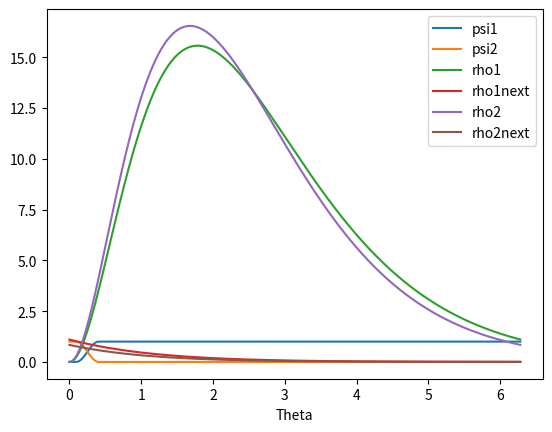
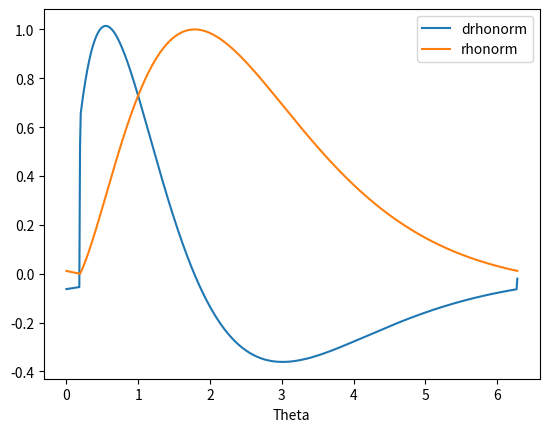
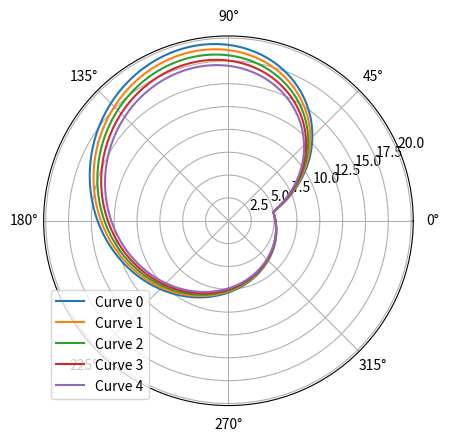

Python code for these plots, in order:
"""
Code to determine the Came profile 
"""
import numpy as np
import matplotlib.pyplot as plt 
import math
from scipy.stats import gamma

# GEOMETRICAL PARAMETERS 
l0 = 27.5   # Length from the bearing to the hinge 
h0 = 6.5    # Length of the vertical wall which supports the finge
hb = 4.0    # Length of the vertical support of the bearing 
br = 1.1    # Bearing radius 

# max and min positions of the bearing
h1a = [6.5, 7.1, 7.7, 8.3, 8.9]
h2a = [20.5, 20.5, 20.5, 20.5, 20.5]

nc = 1    # Cycles per cam turn (1 to 3)
rmin = 5  # Minimum radius of the camshaft 

# BREATHING CYCLE PARAMETERS  
lambda1 = 0.5    # Duration inhale cycle
lambda2 = 0.04   # Duration of the whole cycle 

dpsi21 = 0.05   # Soft transition - inhale exhale cycle
dpsi12 = 0.04   # Soft transition - inhale exhale cycle

# Adjust parameters inhale curve 
ga1 = 3.1
gb1 = .85
ff1 = 50

# Adjust parametes exhale curve
ga2 = 3.1
gb2 = .80
ff2 = 50

#####################################################
# GENERATION OF THE CURVES AND THE CAMSHAFT

# Generation of the geometry
ymin = []
ymax = []

alphamin = []
alphamax = []

xmin = []
xmax = []

d = []
alphatan = []

xtan = []
ytan = []

xsup = []
xinf = []

ysup = []
yinf = []

xcam = []
ycam = []

l = math.sqrt(l0**2 + hb**2)

for i in range(len(h1a)):    
    ymin.append(h1a[i])
    ymax.append(h2a[i])
    
    alphamin.append(math.acos((h0 - h1a[i]) / l))
    alphamax.append(math.acos((h0 - h2a[i]) / l))

    xmin.append(l*math.sin(alphamin[i]))
    xmax.append(l*math.sin(alphamax[i]))

    d.append(math.sqrt((xmin[i] - xmax[i]) ** 2 + (ymin[i] - ymax[i]) ** 2))
    alphatan.append((alphamin[i] + alphamax[i]) / 2)

    xtan.append(l*math.sin(alphatan[i]))
    ytan.append(h0 - l*math.cos(alphatan[i]))

    xsup.append(xtan[i] + (d[i]/2)*math.cos(alphatan[i]))
    xinf.append(xtan[i] - (d[i]/2)*math.cos(alphatan[i]))
    
    ysup.append(ytan[i] + (d[i]/2)*math.sin(alphatan[i]))
    yinf.append(ytan[i] - (d[i]/2)*math.sin(alphatan[i]))
    
    xcam.append(xtan[i] + (d[i]/2 + rmin + br)*math.cos(alphatan[i]))
    ycam.append(ytan[i] + (d[i]/2 + rmin + br)*math.sin(alphatan[i]))

dt = 0.01    # Time increment
theta = np.arange(0, 2 * np.pi, dt) # Time coordinate during cycle
 
# Generation of the soft transition between inhale and exhale
psi1 = []
psi2 = []

for i in theta:
    
    if i < (lambda2-dpsi21/2)*2*math.pi:
        psi1.append(0)
    elif i < (lambda2+dpsi21/2)*2*math.pi:
        psi1.append(0.5 + 0.5*math.cos((i-(lambda2+dpsi21/2)*2*math.pi)/(2*dpsi21)))
    else:
        psi1.append(1)
    
    psi2.append(1-psi1[-1])

#############################################################
# Generation of the complete breathing cycle rho(theta)

rho = []
rho1 = []
rho2 = []
rho1next = []
rho2next = []

rhomin = 1000
rhomax = 0

for i in range(len(theta)):

    # Inhale curve 
    rho1.append(ff1*gamma.pdf(theta[i], ga1, scale=gb1))
    rho1next.append(ff1*gamma.pdf(theta[i]+2*math.pi, ga1, scale=gb1))

    # Exhale curve
    rho2.append(ff2*gamma.pdf(theta[i], ga2, scale=gb2))
    rho2next.append(ff2*gamma.pdf(theta[i]+2*math.pi, ga2, scale=gb2))

    rho.append(max(rho1[i], rho1next[i]))

    # Capturing min and max in order to generate the normalized curve
    if rho[i] > rhomax:
        rhomax = rho[i]

    if rho[i] < rhomin:
        rhomin = rho[i]

# Generation of a normalized curve and camshaft
rhonorm = []
rhocam = np.zeros(shape=(len(d), len(theta)))

for i in range(len(theta)):
    rhonorm.append((rho[i]-rhomin)/(rhomax-rhomin))

    for n in range(len(d)):
        rhocam[n, i] = rmin + rhonorm[i] * d[n]

# Generation of the first derivative of the camshaft geometry to analize and
# validate the design

drho = np.zeros(len(rho))
drhonorm = np.zeros(len(rho))
drhocam = np.zeros(np.size(rhocam))

a = rmin
b = 1/dt

for i in range(len(rho)-1):
    drho[i] = (b * (rho[i+1] -rho[i]))
    drhonorm[i] = (b * (rhonorm[i+1] - rhonorm[i]))
    drhocam[i] = b * (rhocam.T.item(i+1)-rhocam.T.item(i)) + a

drho[len(rho) - 1] = b * (rho[0]-rho[len(rho) - 1])
drhonorm[len(rhonorm) - 1] = b * (rhonorm[0] - rhonorm[len(rhonorm) - 1])
drhocam[np.size(rhocam) - 1] = b * (rhocam.item(0) - rhocam.item(np.size(rhocam) - 1)) + a

# X and Y coordinates during two cycles (for 2-cycle camshaft plot)
theta2 = np.concatenate((theta/2, (2*np.pi+theta)/2))

rhocam2 = np.concatenate((rhocam, rhocam), axis=1)
drhocam2 = np.concatenate((drho, drho))

# X and Y coordinates during three cycles (for 3-cycle camshaft plot)
theta3 = np.concatenate((theta/3, (2*np.pi+theta)/3, (4*np.pi+theta)/3))

rhocam3 = np.concatenate((rhocam, rhocam, rhocam), axis=1)
drhocam3 = np.concatenate((drho, drho, drho))


# Breathing cycle interpolation by curves
plt.figure()
plt.plot(theta, psi1, label='psi1')
plt.plot(theta, psi2, label='psi2')
plt.plot(theta, rho1, label='rho1')
plt.plot(theta, rho1next, label='rho1next')
plt.plot(theta, rho2, label='rho2')
plt.plot(theta, rho2next, label='rho2next')
#plt.plot(theta, rho, label='rho')
plt.xlabel('Theta')
plt.legend()
#plt.show()


# Normalized breathing cycle and first derivative 
plt.figure()
plt.plot(theta, drhonorm, label='drhonorm')
plt.plot(theta, rhonorm, label='rhonorm')
plt.xlabel('Theta')
plt.legend()

# Plot of a 1-cycle camshaft
plt.figure()
for i in range(len(d)):
    plt.polar(theta, rhocam[i, :], label=f'Curve {i}')

plt.legend()
plt.show()

